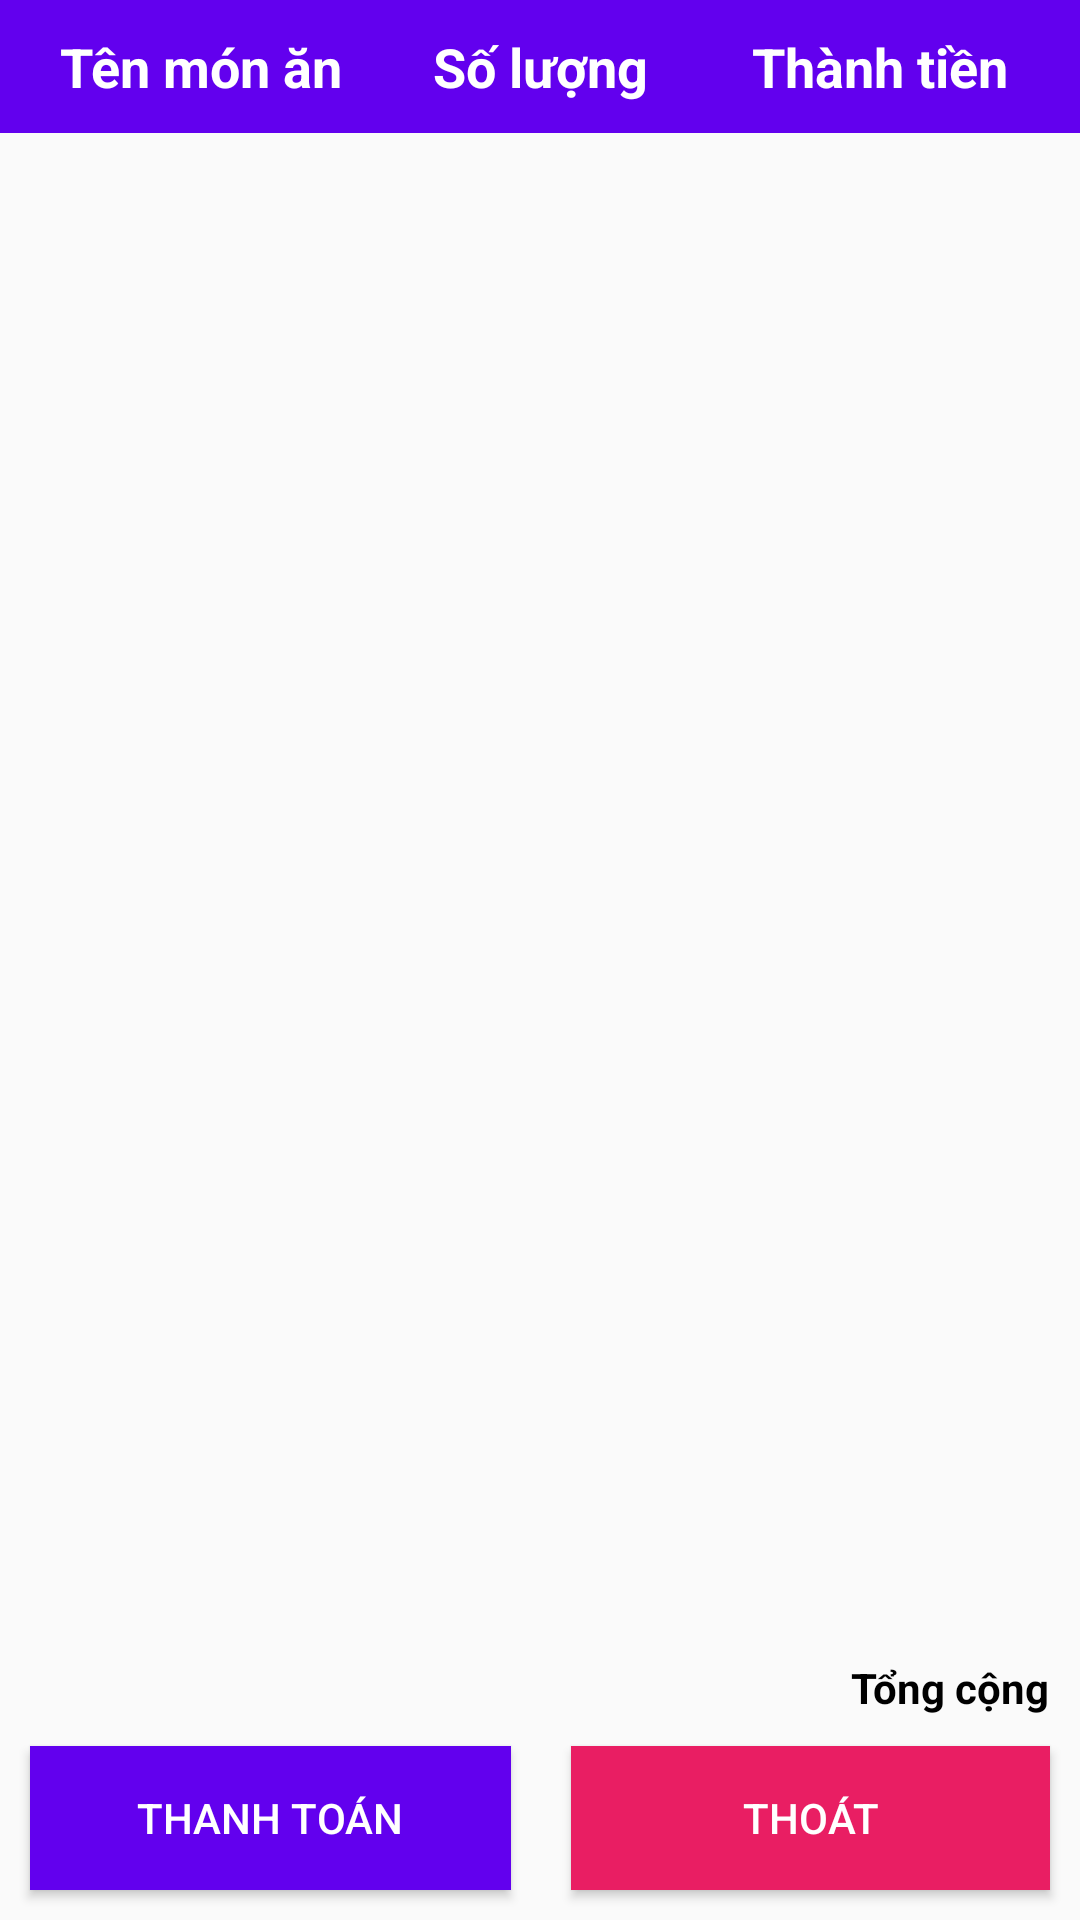

Here is an Android app screen rendered from its layout file. Give the layout XML and the strings, colors and styles it references.
<!-- AndroidManifest.xml: application theme Theme.Orderfood -->
<!-- res/layout/activity_thanhtoan.xml -->
<?xml version="1.0" encoding="utf-8"?>
<LinearLayout xmlns:android="http://schemas.android.com/apk/res/android"
    xmlns:app="http://schemas.android.com/apk/res-auto"
    xmlns:tools="http://schemas.android.com/tools"
    android:layout_width="match_parent"
    android:layout_height="match_parent"
    tools:context=".Thanhtoan"
    android:orientation="vertical">
    <LinearLayout
        android:layout_width="match_parent"
        android:layout_height="wrap_content"
        android:padding="10dp"
        android:background="@color/purple_500"
        android:orientation="horizontal">

        <TextView
            android:layout_width="match_parent"
            android:layout_height="wrap_content"
            android:text="Tên món ăn"
            android:layout_weight="1"
            android:textSize="18sp"
            android:textStyle="bold"
            android:textAlignment="center"
            android:textColor="#ffffff"/>

        <TextView
            android:layout_width="match_parent"
            android:layout_height="wrap_content"
            android:text="Số lượng"
            android:layout_weight="1"
            android:textSize="18sp"
            android:textStyle="bold"
            android:textAlignment="center"
            android:textColor="#ffffff"/>

        <TextView
            android:layout_width="match_parent"
            android:layout_height="wrap_content"
            android:text="Thành tiền"
            android:layout_weight="1"
            android:textSize="18sp"
            android:textStyle="bold"
            android:textAlignment="center"
            android:textColor="#ffffff"/>
    </LinearLayout>

    <GridView
        android:id="@+id/gvThanhToan"
        android:layout_width="match_parent"
        android:layout_height="0dp"
        android:layout_weight="1"
        android:numColumns="1"/>

    <TextView
        android:id="@+id/txtTongTien"
        android:layout_width="wrap_content"
        android:layout_height="wrap_content"
        android:text="Tổng cộng"
        android:layout_marginEnd="10dp"
        android:textColor="@color/black"
        android:textStyle="bold"
        android:layout_gravity="end"/>

    <LinearLayout
        android:layout_width="match_parent"
        android:layout_height="wrap_content">

        <Button
            android:id="@+id/btnThanhToan"
            android:layout_width="wrap_content"
            android:layout_height="wrap_content"
            android:layout_weight="1"
            android:text="Thanh toán"
            android:background="@color/purple_500"
            android:layout_margin="10dp"
            android:textColor="#ffffff"/>

        <Button
            android:id="@+id/btnThoatThanhToan"
            android:layout_width="wrap_content"
            android:layout_height="wrap_content"
            android:layout_weight="1"
            android:text="Thoát"
            android:background="#E91E63"
            android:layout_margin="10dp"
            android:textColor="#ffffff"/>
    </LinearLayout>
</LinearLayout>
<!-- resources referenced by this layout -->
<resources>
  <style name="Theme.Orderfood" parent="Theme.AppCompat.Light.NoActionBar">
          
          <item name="colorPrimary">@color/purple_500</item>
          <item name="colorPrimaryVariant">@color/purple_700</item>
          <item name="colorOnPrimary">@color/white</item>
          
          <item name="colorSecondary">@color/teal_200</item>
          <item name="colorSecondaryVariant">@color/teal_700</item>
          <item name="colorOnSecondary">@color/black</item>
          
          <item name="android:statusBarColor" tools:targetApi="l">?attr/colorPrimaryVariant</item>
          
      </style>
  <!-- not gathered from this repository: default colours our renderer supplied (Android Studio template values) -->
  <color name="purple_500">#FF6200EE</color>
  <color name="purple_700">#FF3700B3</color>
  <color name="teal_200">#FF03DAC5</color>
  <color name="teal_700">#FF018786</color>
  <color name="black">#FF000000</color>
  <color name="white">#FFFFFFFF</color>
</resources>
